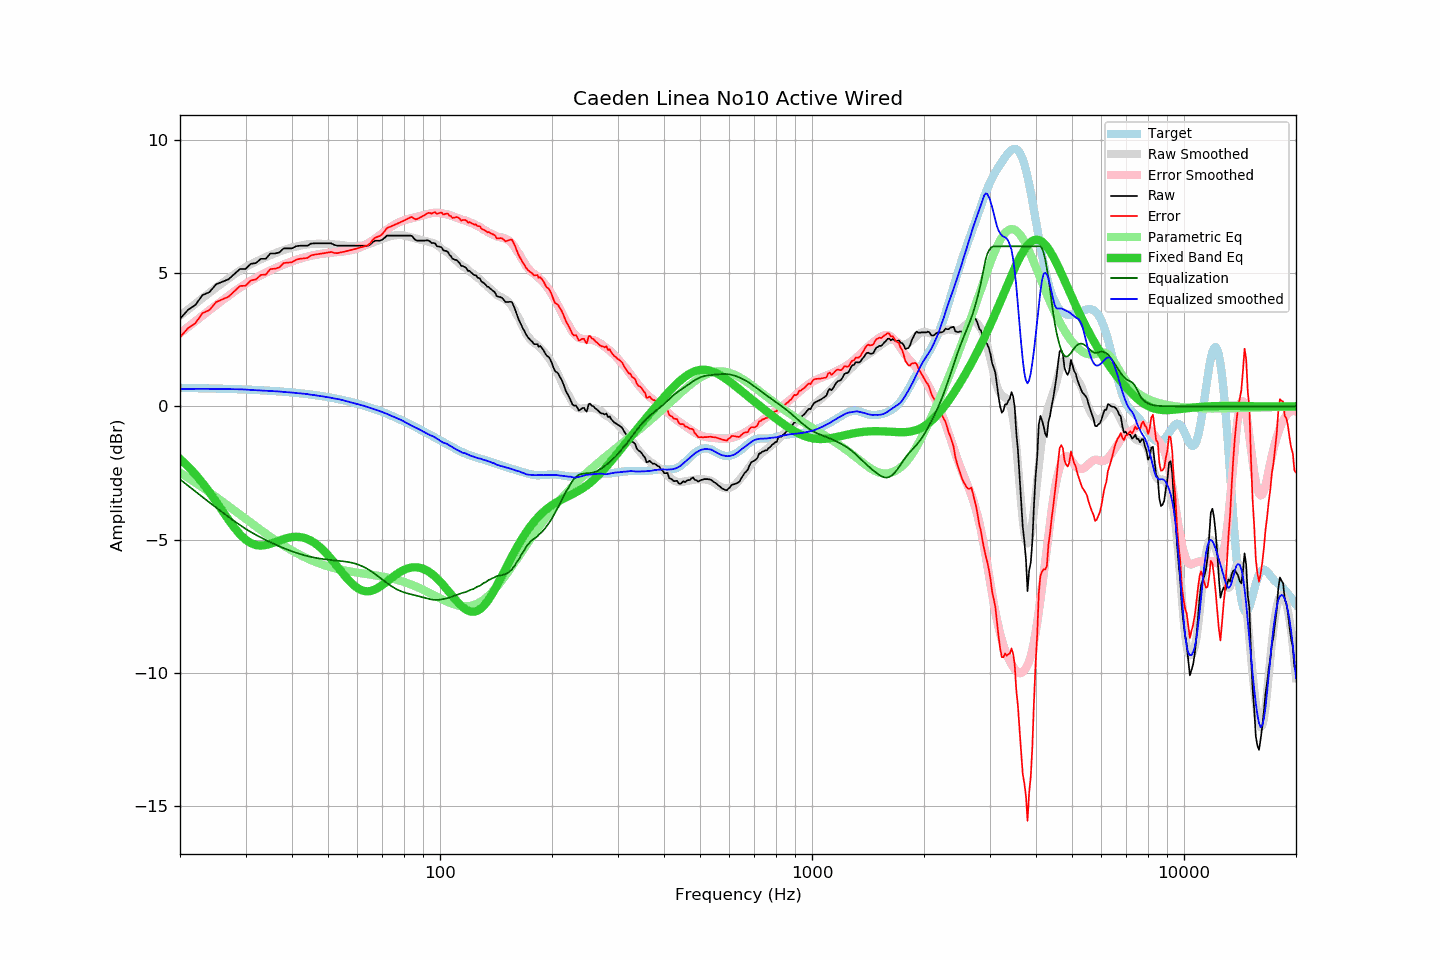

Values plotted in this chart, from the file beside it:
frequency, raw, error, smoothed, error_smoothed, equalization, parametric_eq, equalized_raw, equalized_smoothed, target
20, 3.28, 2.59, 3.39, 2.74, -2.74, -1.97, 0.54, 0.65, 0.69
21, 3.61, 2.92, 3.62, 2.97, -2.97, -2.25, 0.64, 0.65, 0.69
22, 3.80, 3.12, 3.85, 3.19, -3.19, -2.55, 0.61, 0.66, 0.68
23, 4.17, 3.49, 4.06, 3.40, -3.40, -2.88, 0.77, 0.66, 0.68
24, 4.28, 3.61, 4.26, 3.60, -3.60, -3.22, 0.68, 0.66, 0.67
25, 4.57, 3.91, 4.45, 3.80, -3.80, -3.57, 0.78, 0.65, 0.67
26, 4.67, 4.01, 4.63, 3.98, -3.98, -3.92, 0.70, 0.65, 0.66
27, 4.76, 4.11, 4.79, 4.14, -4.14, -4.25, 0.62, 0.65, 0.65
28, 4.96, 4.32, 4.95, 4.30, -4.30, -4.55, 0.66, 0.64, 0.65
29, 5.15, 4.51, 5.09, 4.45, -4.45, -4.80, 0.70, 0.64, 0.64
30, 5.15, 4.52, 5.22, 4.59, -4.59, -5.00, 0.56, 0.63, 0.63
31, 5.34, 4.72, 5.33, 4.71, -4.71, -5.13, 0.63, 0.61, 0.62
32, 5.37, 4.76, 5.42, 4.82, -4.82, -5.20, 0.55, 0.60, 0.61
33, 5.53, 4.93, 5.51, 4.92, -4.92, -5.22, 0.61, 0.59, 0.60
34, 5.53, 4.94, 5.60, 5.01, -5.01, -5.20, 0.52, 0.59, 0.59
35, 5.73, 5.15, 5.67, 5.10, -5.10, -5.15, 0.64, 0.57, 0.58
36, 5.73, 5.16, 5.74, 5.18, -5.18, -5.09, 0.56, 0.57, 0.57
37, 5.77, 5.21, 5.80, 5.25, -5.25, -5.03, 0.52, 0.55, 0.56
38, 5.92, 5.37, 5.86, 5.32, -5.32, -4.98, 0.60, 0.54, 0.55
39, 5.92, 5.39, 5.91, 5.38, -5.38, -4.93, 0.54, 0.53, 0.53
40, 5.92, 5.40, 5.95, 5.44, -5.44, -4.90, 0.49, 0.52, 0.52
41, 6.00, 5.50, 5.99, 5.49, -5.49, -4.89, 0.51, 0.50, 0.51
42, 6.02, 5.53, 6.02, 5.54, -5.54, -4.90, 0.49, 0.49, 0.49
43, 6.02, 5.55, 6.05, 5.58, -5.58, -4.93, 0.44, 0.47, 0.48
44, 6.02, 5.56, 6.07, 5.61, -5.61, -4.97, 0.41, 0.46, 0.46
45, 6.10, 5.66, 6.08, 5.65, -5.65, -5.04, 0.46, 0.44, 0.44
46, 6.11, 5.69, 6.10, 5.67, -5.67, -5.12, 0.44, 0.42, 0.42
47, 6.11, 5.71, 6.10, 5.70, -5.70, -5.22, 0.41, 0.40, 0.41
48, 6.11, 5.73, 6.09, 5.72, -5.72, -5.33, 0.39, 0.38, 0.39
49, 6.11, 5.75, 6.09, 5.73, -5.73, -5.45, 0.38, 0.36, 0.37
50, 6.11, 5.77, 6.09, 5.75, -5.75, -5.58, 0.36, 0.34, 0.35
51, 6.11, 5.79, 6.08, 5.76, -5.76, -5.72, 0.35, 0.32, 0.32
52, 6.05, 5.75, 6.07, 5.78, -5.78, -5.87, 0.28, 0.30, 0.30
53, 6.02, 5.74, 6.06, 5.79, -5.79, -6.01, 0.23, 0.28, 0.28
54, 6.02, 5.77, 6.05, 5.80, -5.80, -6.15, 0.22, 0.25, 0.25
55, 6.02, 5.79, 6.04, 5.81, -5.81, -6.29, 0.21, 0.22, 0.23
56, 6.02, 5.82, 6.02, 5.83, -5.83, -6.42, 0.20, 0.20, 0.21
57, 6.02, 5.84, 6.01, 5.84, -5.84, -6.54, 0.18, 0.17, 0.18
58, 6.02, 5.87, 6.01, 5.87, -5.87, -6.65, 0.16, 0.14, 0.15
59, 6.02, 5.90, 6.01, 5.89, -5.89, -6.74, 0.13, 0.11, 0.13
60, 6.02, 5.92, 6.01, 5.93, -5.93, -6.81, 0.10, 0.09, 0.10
61, 6.02, 5.95, 6.02, 5.96, -5.96, -6.87, 0.06, 0.06, 0.07
62, 6.02, 5.98, 6.04, 6.01, -6.01, -6.91, 0.02, 0.03, 0.04
63, 6.02, 6.01, 6.05, 6.05, -6.05, -6.93, -0.03, 0.00, 0.01
64, 6.02, 6.04, 6.08, 6.11, -6.11, -6.93, -0.08, -0.03, -0.02
65, 6.07, 6.12, 6.11, 6.17, -6.17, -6.92, -0.09, -0.06, -0.05
66, 6.16, 6.24, 6.14, 6.23, -6.23, -6.90, -0.07, -0.09, -0.08
67, 6.21, 6.33, 6.17, 6.29, -6.29, -6.86, -0.08, -0.12, -0.11
68, 6.21, 6.36, 6.21, 6.36, -6.36, -6.81, -0.15, -0.15, -0.15
69, 6.21, 6.39, 6.24, 6.43, -6.43, -6.76, -0.22, -0.18, -0.18
70, 6.25, 6.46, 6.28, 6.50, -6.50, -6.70, -0.24, -0.22, -0.21
71, 6.32, 6.57, 6.31, 6.56, -6.56, -6.63, -0.24, -0.25, -0.25
72, 6.40, 6.68, 6.34, 6.62, -6.62, -6.57, -0.22, -0.28, -0.28
73, 6.40, 6.72, 6.37, 6.68, -6.68, -6.50, -0.28, -0.32, -0.31
74, 6.40, 6.75, 6.38, 6.74, -6.74, -6.44, -0.34, -0.36, -0.35
75, 6.40, 6.79, 6.40, 6.79, -6.79, -6.38, -0.39, -0.39, -0.38
76, 6.40, 6.82, 6.41, 6.84, -6.84, -6.32, -0.44, -0.43, -0.42
77, 6.40, 6.86, 6.42, 6.88, -6.88, -6.26, -0.48, -0.46, -0.46
78, 6.40, 6.89, 6.43, 6.92, -6.92, -6.22, -0.51, -0.49, -0.49
79, 6.40, 6.93, 6.42, 6.95, -6.95, -6.17, -0.55, -0.53, -0.53
... 553 more rows
